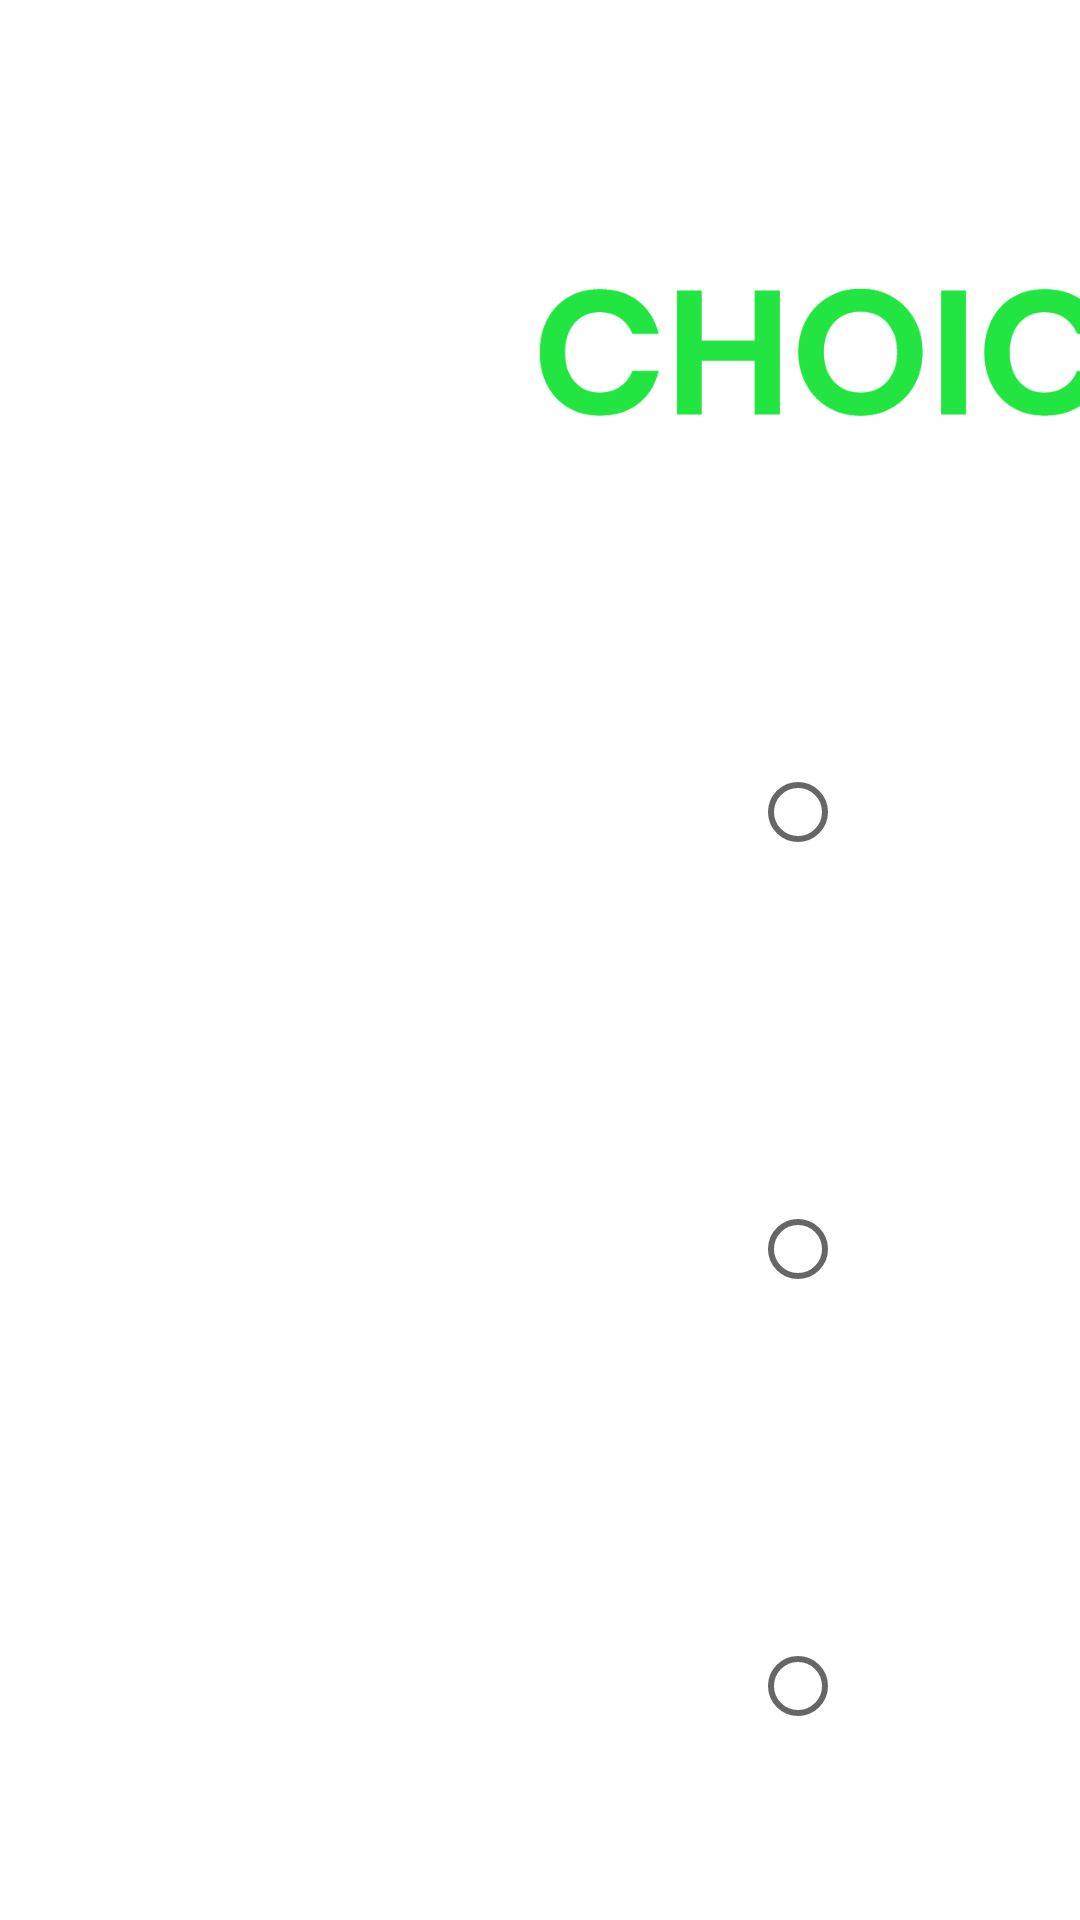

Produce the Android XML layout that renders to this screen, including the resource entries it uses.
<!-- AndroidManifest.xml: application theme Theme.HealthyChoices -->
<!-- res/layout/activity_choices.xml -->
<?xml version="1.0" encoding="utf-8"?>
<androidx.constraintlayout.widget.ConstraintLayout xmlns:android="http://schemas.android.com/apk/res/android"
    xmlns:app="http://schemas.android.com/apk/res-auto"
    xmlns:tools="http://schemas.android.com/tools"
    android:layout_width="match_parent"
    android:layout_height="match_parent"
    tools:context=".choices">

    <ImageView
        android:id="@+id/imageView3"
        android:layout_width="1184dp"
        android:layout_height="1518dp"
        android:contentDescription="@string/app_name"
        app:layout_constraintBottom_toBottomOf="parent"
        app:layout_constraintEnd_toEndOf="parent"
        app:layout_constraintStart_toStartOf="parent"
        app:layout_constraintTop_toTopOf="parent"
        app:layout_constraintVertical_bias="0.629"
        app:srcCompat="@drawable/bg" />

    <ImageView
        android:id="@+id/imageView7"
        android:layout_width="441dp"
        android:layout_height="91dp"
        android:layout_marginTop="72dp"
        android:contentDescription="@string/app_name"
        app:layout_constraintEnd_toEndOf="parent"
        app:layout_constraintHorizontal_bias="0.501"
        app:layout_constraintStart_toStartOf="parent"
        app:layout_constraintTop_toTopOf="parent"
        app:srcCompat="@drawable/select" />



    <RadioGroup
        android:id="@+id/radioFruits"
        android:layout_width="794dp"
        android:layout_height="640dp"
        app:layout_constraintBottom_toBottomOf="parent"
        app:layout_constraintEnd_toEndOf="parent"
        app:layout_constraintHorizontal_bias="0.0"
        app:layout_constraintStart_toStartOf="parent"
        app:layout_constraintTop_toBottomOf="@+id/imageView7"
        app:layout_constraintVertical_bias="0.159">

        <RadioButton
            android:id="@+id/fruits"
            android:layout_width="wrap_content"
            android:layout_height="wrap_content"
            android:layout_marginStart="250dp"
            android:layout_marginLeft="250dp"
            android:layout_marginTop="100dp"
            android:layout_marginEnd="164dp"
            android:layout_marginRight="164dp"
            android:layout_marginBottom="79dp"
            android:text="@string/fruits"
            android:textColor="@color/white"
            android:textSize="50sp"
            />

        <RadioButton
            android:id="@+id/vegetables"
            android:layout_width="301dp"
            android:layout_height="wrap_content"
            android:layout_marginStart="250dp"
            android:layout_marginLeft="250dp"
            android:layout_marginEnd="164dp"
            android:layout_marginRight="164dp"
            android:layout_marginBottom="79dp"
            android:text="@string/vegetables"
            android:textColor="@color/white"
            android:textSize="50sp" />

        <RadioButton
            android:id="@+id/grains"
            android:layout_width="301dp"
            android:layout_height="wrap_content"
            android:layout_marginStart="250dp"
            android:layout_marginLeft="250dp"
            android:layout_marginEnd="164dp"
            android:layout_marginRight="164dp"
            android:layout_marginBottom="79dp"
            android:text="@string/grains"
            android:textColor="@color/white"
            android:textSize="50sp" />


    </RadioGroup>

    <ImageButton
        android:id="@+id/optionBtn"
        android:layout_width="407dp"
        android:layout_height="231dp"
        android:background="@null"
        android:contentDescription="@string/app_name"
        app:layout_constraintBottom_toBottomOf="parent"
        app:layout_constraintEnd_toEndOf="parent"
        app:layout_constraintHorizontal_bias="0.501"
        app:layout_constraintStart_toStartOf="parent"
        app:layout_constraintTop_toBottomOf="@+id/radioFruits"
        app:layout_constraintVertical_bias="0.777"
        app:srcCompat="@drawable/next"
        android:onClick="onSubmit"

        />

</androidx.constraintlayout.widget.ConstraintLayout>
<!-- resources referenced by this layout -->
<resources>
  <!-- drawable next: png bitmap (drawable, 5276 bytes) -->
  <!-- drawable select: png bitmap (drawable, 29308 bytes) -->
  <string name="app_name">Healthy Choices</string>
  <string name="fruits">Fruits</string>
  <string name="grains">Grains</string>
  <string name="vegetables">Vegetables</string>
  <style name="Theme.HealthyChoices" parent="Theme.MaterialComponents.DayNight.NoActionBar">
          
          <item name="colorPrimary">@color/purple_500</item>
          <item name="colorPrimaryVariant">@color/purple_700</item>
          <item name="colorOnPrimary">@color/white</item>
          
          <item name="colorSecondary">@color/teal_200</item>
          <item name="colorSecondaryVariant">@color/teal_700</item>
          <item name="colorOnSecondary">@color/black</item>
          
          <item name="android:statusBarColor" tools:targetApi="l">?attr/colorPrimaryVariant</item>
          
      </style>
  <!-- not gathered from this repository: default colours our renderer supplied (Android Studio template values) -->
  <color name="purple_500">#FF6200EE</color>
  <color name="purple_700">#FF3700B3</color>
  <color name="teal_200">#FF03DAC5</color>
  <color name="teal_700">#FF018786</color>
  <color name="black">#FF000000</color>
  <color name="white">#FFFFFFFF</color>
</resources>
